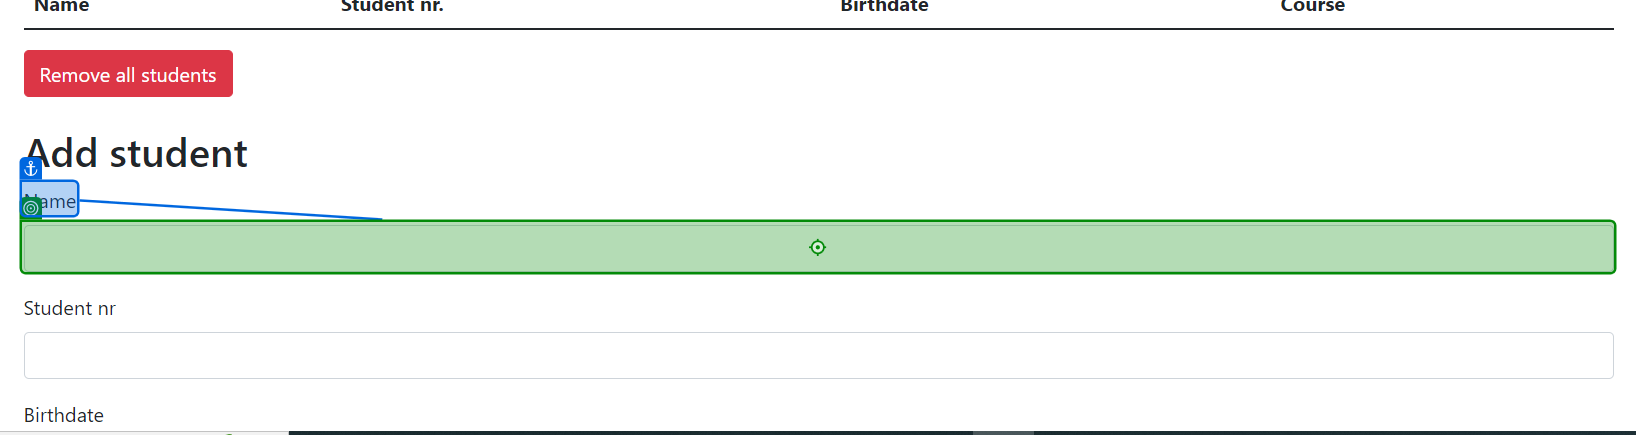
Task: Test Automation Project
Workflow: RPA Unlimited Application

Step 1: type "[CurrentRow.ByField("Name")]" into 'Name'

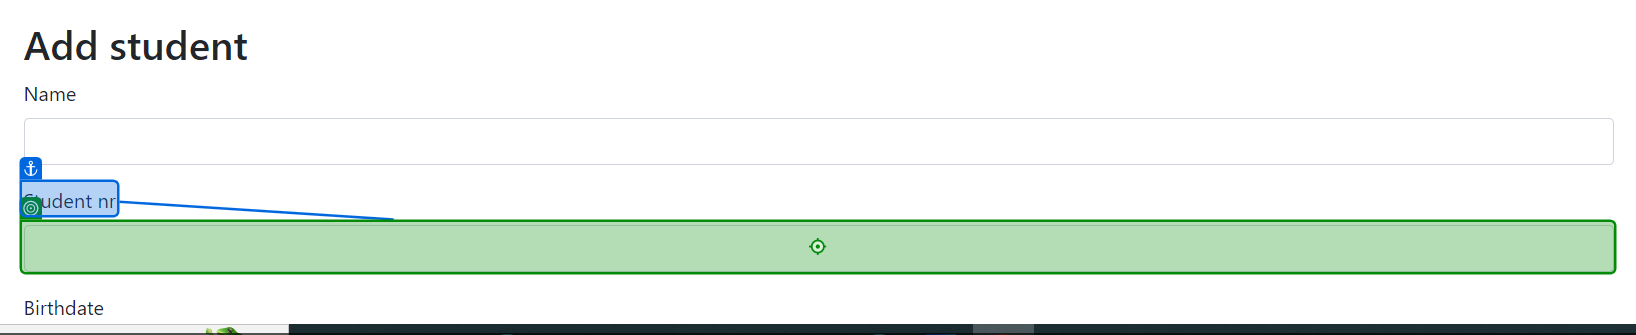
Step 2: type "[CurrentRow.ByField("Student nr")]" into 'Student nr'

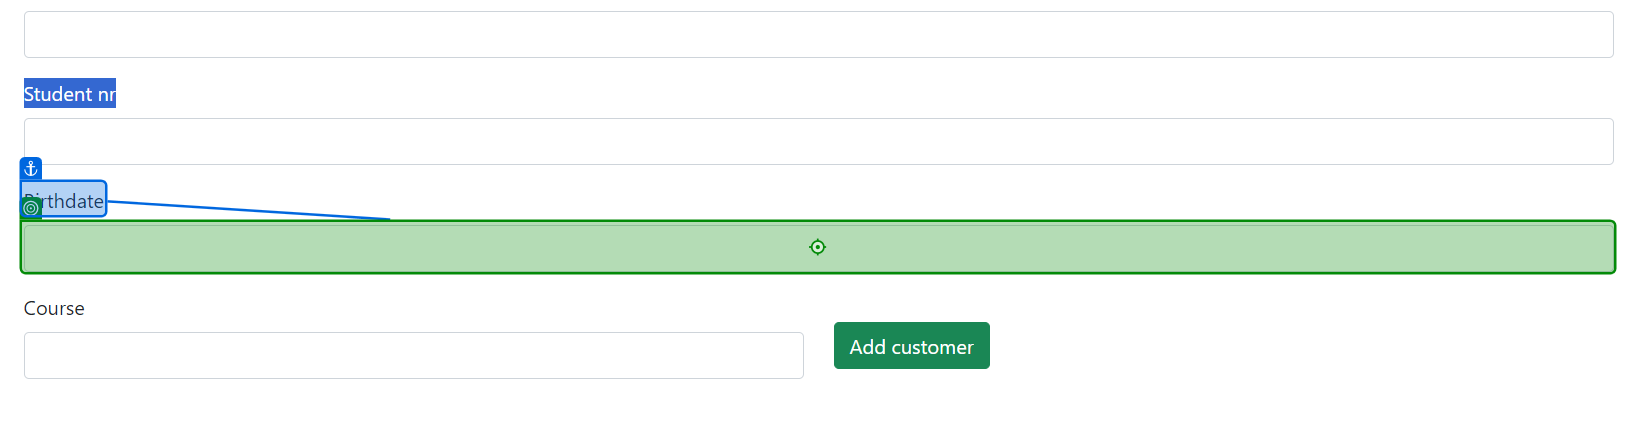
Step 3: type "[CurrentRow.ByField("Birthdate")]" into 'Birthdate'

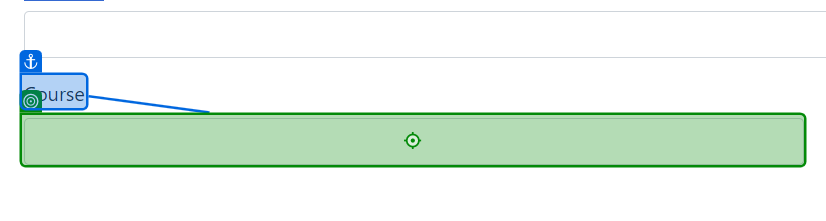
Step 4: type "[CurrentRow.ByField("Course nr")]" into 'Course'

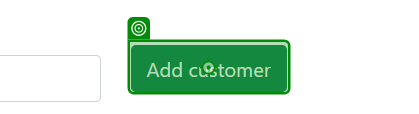
Step 5: click on 'Add customer'

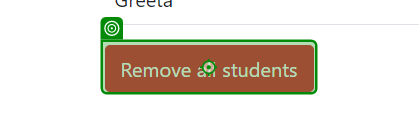
Step 6: click on 'Remove all students'